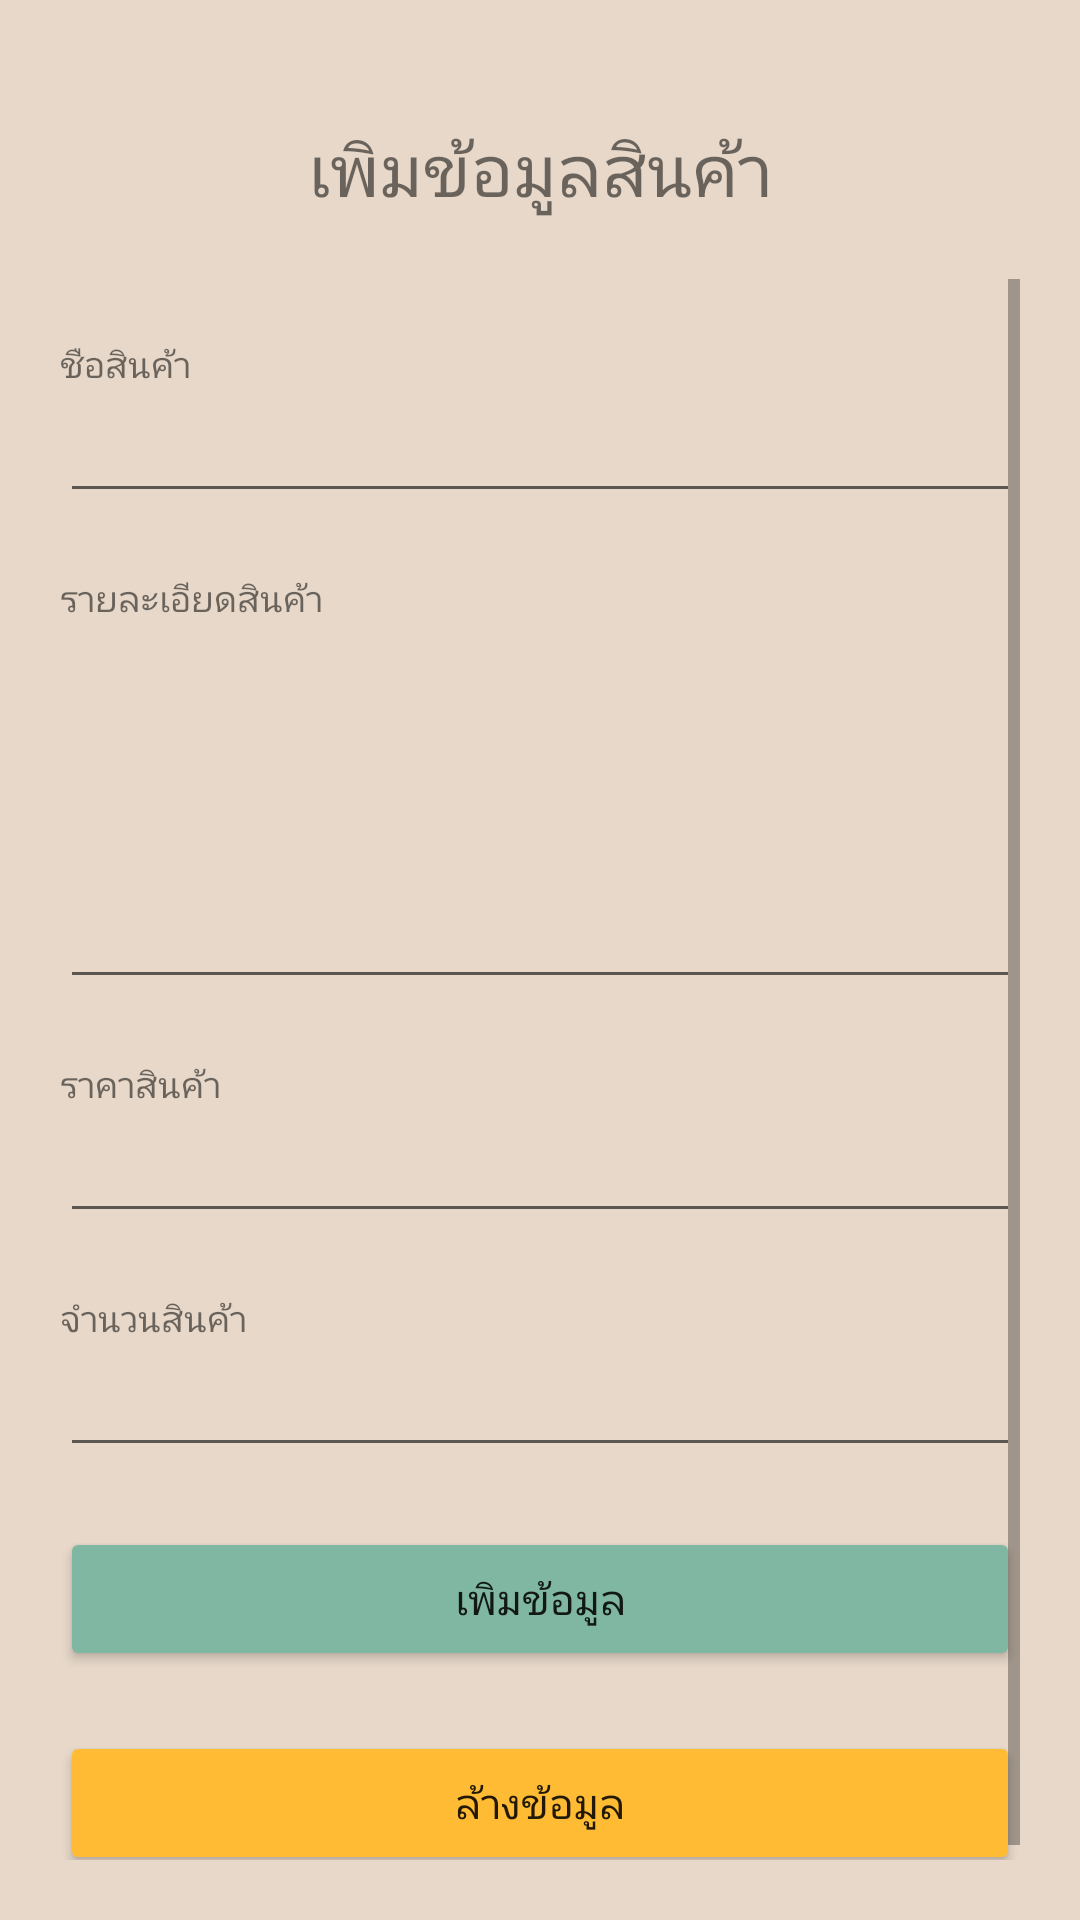

This screen was rendered from an Android layout file. Write that file and the resources it references.
<!-- AndroidManifest.xml: application theme Theme.LearningSharedPreference -->
<!-- res/layout/activity_add_product.xml -->
<?xml version="1.0" encoding="utf-8"?>
<RelativeLayout
    xmlns:android="http://schemas.android.com/apk/res/android"
    xmlns:app="http://schemas.android.com/apk/res-auto"
    xmlns:tools="http://schemas.android.com/tools"
    android:layout_width="match_parent"
    android:layout_height="match_parent"
    tools:context=".Product.AddProductActivity"
    android:padding="20dp"
    android:background="#E7D8C9">
    <TextView
        android:id="@+id/title"
        android:text="เพิมข้อมูลสินค้า"
        android:gravity="center"
        android:textSize="24sp"
        android:layout_width="match_parent"
        android:layout_height="wrap_content"
        android:paddingVertical="20dp"/>
    <ScrollView
        android:layout_width="match_parent"
        android:layout_height="match_parent"
        android:layout_below="@+id/title">
        <LinearLayout
            android:layout_width="match_parent"
            android:layout_height="wrap_content"
            android:orientation="vertical">
            <TextView
                android:layout_width="match_parent"
                android:layout_height="wrap_content"
                android:text="ชือสินค้า"
                android:textSize="12sp"
                android:paddingTop="20dp"/>
            <EditText
                android:id="@+id/productName"
                android:layout_width="match_parent"
                android:layout_height="wrap_content"/>
            <TextView
                android:layout_width="match_parent"
                android:layout_height="wrap_content"
                android:text="รายละเอียดสินค้า"
                android:textSize="12sp"
                android:paddingTop="20dp"/>
            <EditText
                android:id="@+id/productDetail"
                android:layout_width="match_parent"
                android:layout_height="wrap_content"
                android:inputType="text|textMultiLine"
                android:lines="5"
                android:gravity="top|left"/>
            <TextView
                android:layout_width="match_parent"
                android:layout_height="wrap_content"
                android:text="ราคาสินค้า"
                android:textSize="12sp"
                android:paddingTop="20dp"/>
            <EditText
                android:id="@+id/productPrice"
                android:layout_width="match_parent"
                android:layout_height="wrap_content"
                android:inputType="numberDecimal"/>
            <TextView
                android:layout_width="match_parent"
                android:layout_height="wrap_content"
                android:text="จํานวนสินค้า"
                android:textSize="12sp"
                android:paddingTop="20dp"/>
            <EditText
                android:id="@+id/productQuantity"
                android:layout_width="match_parent"
                android:layout_height="wrap_content"
                android:inputType="number"/>
            <Button
                android:layout_marginTop="20dp"
                android:id="@+id/add"
                android:backgroundTint="#80B7A2"
                android:layout_width="match_parent"
                android:layout_height="wrap_content"
                android:text="เพิมข้อมูล"/>
            <Button
                android:layout_marginTop="20dp"
                android:id="@+id/clear"
                android:backgroundTint="@android:color/holo_orange_light"
                android:layout_width="match_parent"
                android:layout_height="wrap_content"
                android:text="ล้างข้อมูล"/>
        </LinearLayout>
    </ScrollView>
</RelativeLayout>
<!-- resources referenced by this layout -->
<resources>
  <style name="Theme.LearningSharedPreference" parent="Theme.MaterialComponents.DayNight.DarkActionBar">
          
          <item name="colorPrimary">@color/purple_500</item>
          <item name="colorPrimaryVariant">@color/purple_700</item>
          <item name="colorOnPrimary">@color/white</item>
          
          <item name="colorSecondary">@color/teal_200</item>
          <item name="colorSecondaryVariant">@color/teal_700</item>
          <item name="colorOnSecondary">@color/black</item>
          
          <item name="android:statusBarColor" tools:targetApi="l">?attr/colorPrimaryVariant</item>
          
      </style>
  <!-- not gathered from this repository: default colours our renderer supplied (Android Studio template values) -->
  <color name="purple_500">#FF6200EE</color>
  <color name="purple_700">#FF3700B3</color>
  <color name="teal_200">#FF03DAC5</color>
  <color name="teal_700">#FF018786</color>
  <color name="black">#FF000000</color>
  <color name="white">#FFFFFFFF</color>
</resources>
